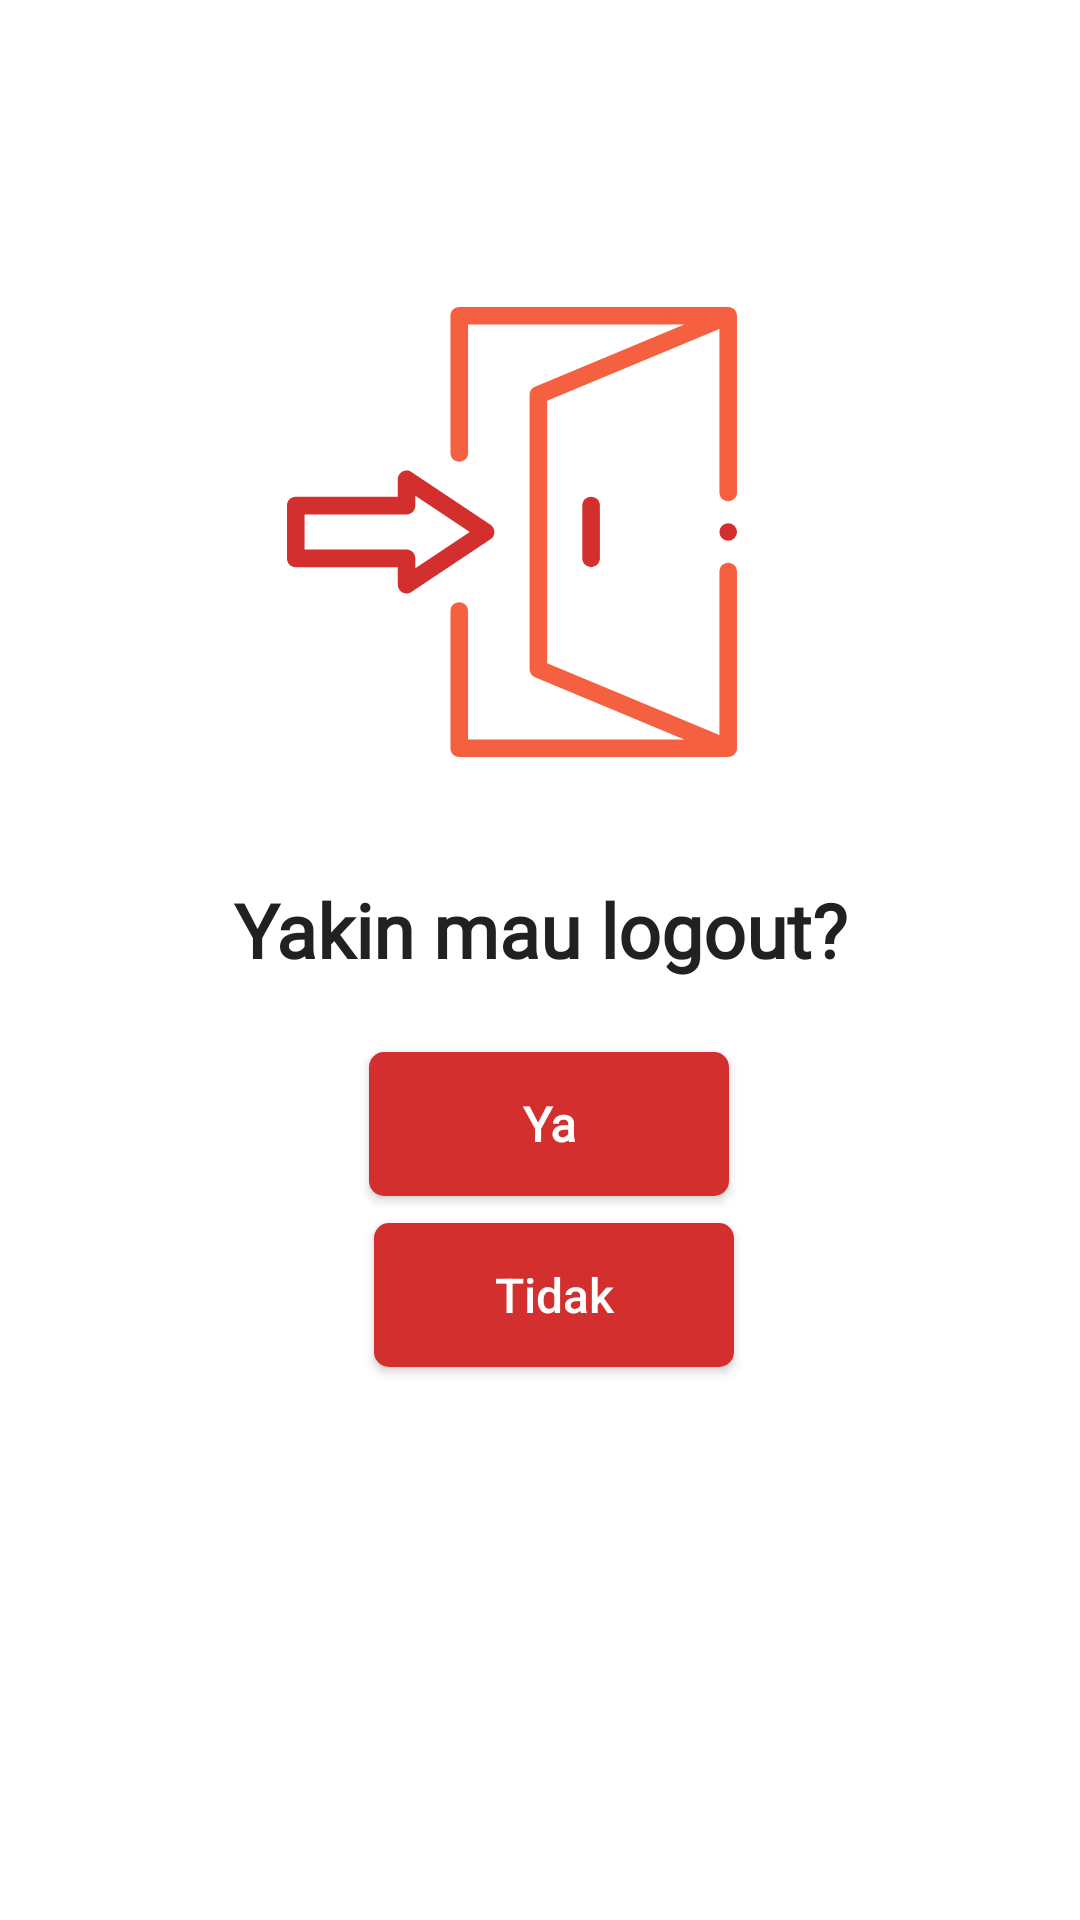

The Android layout XML behind this screen, and the referenced resources:
<!-- AndroidManifest.xml: application theme AppTheme.NoStatusBar -->
<!-- res/layout/activity_logout.xml -->
<?xml version="1.0" encoding="utf-8"?>
<androidx.constraintlayout.widget.ConstraintLayout xmlns:android="http://schemas.android.com/apk/res/android"
    xmlns:app="http://schemas.android.com/apk/res-auto"
    xmlns:tools="http://schemas.android.com/tools"
    android:layout_width="match_parent"
    android:layout_height="match_parent"
    android:background="@color/colorWhite"
    tools:context=".model.login.Logout">

    <ImageView
        android:id="@+id/imageView2"
        android:layout_width="150dp"
        android:layout_height="150dp"
        android:src="@drawable/ic_exit"
        app:layout_constraintBottom_toBottomOf="parent"
        app:layout_constraintEnd_toEndOf="parent"
        app:layout_constraintHorizontal_bias="0.455"
        app:layout_constraintStart_toStartOf="parent"
        app:layout_constraintTop_toTopOf="parent"
        app:layout_constraintVertical_bias="0.209" />

    <TextView
        android:id="@+id/textView2"
        android:layout_width="match_parent"
        android:layout_height="wrap_content"
        android:fontFamily="@font/cabin"
        android:gravity="center_horizontal"
        android:paddingHorizontal="50dp"
        android:text="Yakin mau logout?"
        android:textColor="@color/colorBlack"
        android:textSize="25sp"
        android:textStyle="bold"
        app:layout_constraintBottom_toBottomOf="parent"
        app:layout_constraintEnd_toEndOf="parent"
        app:layout_constraintHorizontal_bias="0.0"
        app:layout_constraintStart_toStartOf="parent"
        app:layout_constraintTop_toBottomOf="@+id/imageView2"
        app:layout_constraintVertical_bias="0.115" />

    <Button
        android:id="@+id/btn_yes"
        android:layout_width="120dp"
        android:layout_height="wrap_content"
        android:layout_marginTop="24dp"
        android:background="@drawable/btn_register_login"
        android:paddingHorizontal="20dp"
        android:text="Ya"
        android:textAllCaps="false"
        android:textColor="@color/colorWhite"
        android:textSize="16sp"
        android:textStyle="bold"
        app:layout_constraintEnd_toEndOf="parent"
        app:layout_constraintHorizontal_bias="0.513"
        app:layout_constraintStart_toStartOf="parent"
        app:layout_constraintTop_toBottomOf="@+id/textView2"
        android:fontFamily="@font/cabin"
        />

    <Button
        android:id="@+id/btn_no"
        android:layout_width="120dp"
        android:layout_height="wrap_content"
        android:layout_marginLeft="10dp"
        android:layout_marginTop="6dp"
        android:layout_marginBottom="112dp"
        android:background="@drawable/btn_register_login"
        android:paddingHorizontal="20dp"
        android:text="Tidak"
        android:textColor="@color/colorWhite"
        android:textAllCaps="false"
        android:textSize="16sp"
        app:layout_constraintBottom_toBottomOf="parent"
        app:layout_constraintEnd_toEndOf="parent"
        app:layout_constraintHorizontal_bias="0.498"
        app:layout_constraintStart_toStartOf="parent"
        app:layout_constraintTop_toBottomOf="@+id/btn_yes"
        app:layout_constraintVertical_bias="0.04" />


</androidx.constraintlayout.widget.ConstraintLayout>
<!-- resources referenced by this layout -->
<resources>
  <color name="colorBlack">#212121</color>
  <color name="colorWhite">#FFFFFF</color>
  <!-- drawable btn_register_login (drawable) -->
  <?xml version="1.0" encoding="utf-8"?>
  <shape
      xmlns:android="http://schemas.android.com/apk/res/android" android:shape="rectangle">
  
  
      <solid
          android:color="@color/colorRedDarken2"
          ></solid>
  
      <corners
          android:radius="5dp"></corners>
  
  </shape>
  <!-- drawable ic_exit (drawable) -->
  <vector xmlns:android="http://schemas.android.com/apk/res/android"
      android:width="512dp"
      android:height="512dp"
      android:viewportWidth="512"
      android:viewportHeight="512">
    <path
        android:fillColor="@color/colorRedDarken2"
        android:pathData="m236,256c0,-3.344 -1.671,-6.466 -4.453,-8.32l-90,-60c-3.067,-2.046 -7.013,-2.238 -10.266,-0.496 -3.251,1.74 -5.281,5.129 -5.281,8.816v20h-116c-5.522,0 -10,4.478 -10,10v60c0,5.522 4.478,10 10,10h116v20c0,3.688 2.03,7.076 5.281,8.816 3.243,1.737 7.19,1.554 10.266,-0.496l90,-60c2.782,-1.854 4.453,-4.976 4.453,-8.32zM146,297.315v-11.315c0,-5.522 -4.478,-10 -10,-10h-116v-40h116c5.522,0 10,-4.478 10,-10v-11.314l61.973,41.314z"/>
    <path
        android:fillColor="@color/colorRedDarken2"
        android:pathData="m336,226v60c0,5.522 4.478,10 10,10s10,-4.478 10,-10v-60c0,-5.522 -4.478,-10 -10,-10s-10,4.478 -10,10z"/>
    <path
        android:fillColor="@color/colorRedDarken2"
        android:pathData="M502,256m-10,0a10,10 0,1 1,20 0a10,10 0,1 1,-20 0"/>
    <path
        android:fillColor="@color/colorAccent2"
        android:pathData="m512,10.09c0.053,-5.531 -4.439,-10.1 -10.022,-10.09h-305.978c-5.522,0 -10,4.478 -10,10v156c0,5.522 4.478,10 10,10s10,-4.478 10,-10v-146h246.001l-169.847,70.77c-3.726,1.553 -6.154,5.193 -6.154,9.23v312c0,4.037 2.428,7.678 6.154,9.23l169.847,70.77h-246.001v-146c0,-5.522 -4.478,-10 -10,-10s-10,4.478 -10,10v156c0,5.522 4.478,10 10,10h305.936c5.73,0 10.116,-4.652 10.064,-10.09v-200.91c0,-5.522 -4.478,-10 -10,-10s-10,4.478 -10,10v186l-196,-81.667v-298.666l196,-81.667v186c0,5.522 4.478,10 10,10s10,-4.478 10,-10z"/>
  </vector>
  <style name="AppTheme.NoStatusBar">
          <item name="colorPrimary">@color/colorPrimary</item>
          <item name="colorPrimaryDark">@color/colorWhite</item>
          <item name="colorAccent">@color/colorAccent</item>
  
          <item name="windowActionBar">false</item>
          <item name="windowNoTitle">true</item>
  
      </style>
  <color name="colorRedDarken2">#d32f2f</color>
  <color name="colorAccent2">#F56040</color>
  <color name="colorPrimary">#F56040</color>
  <color name="colorAccent">#F77737</color>
</resources>
